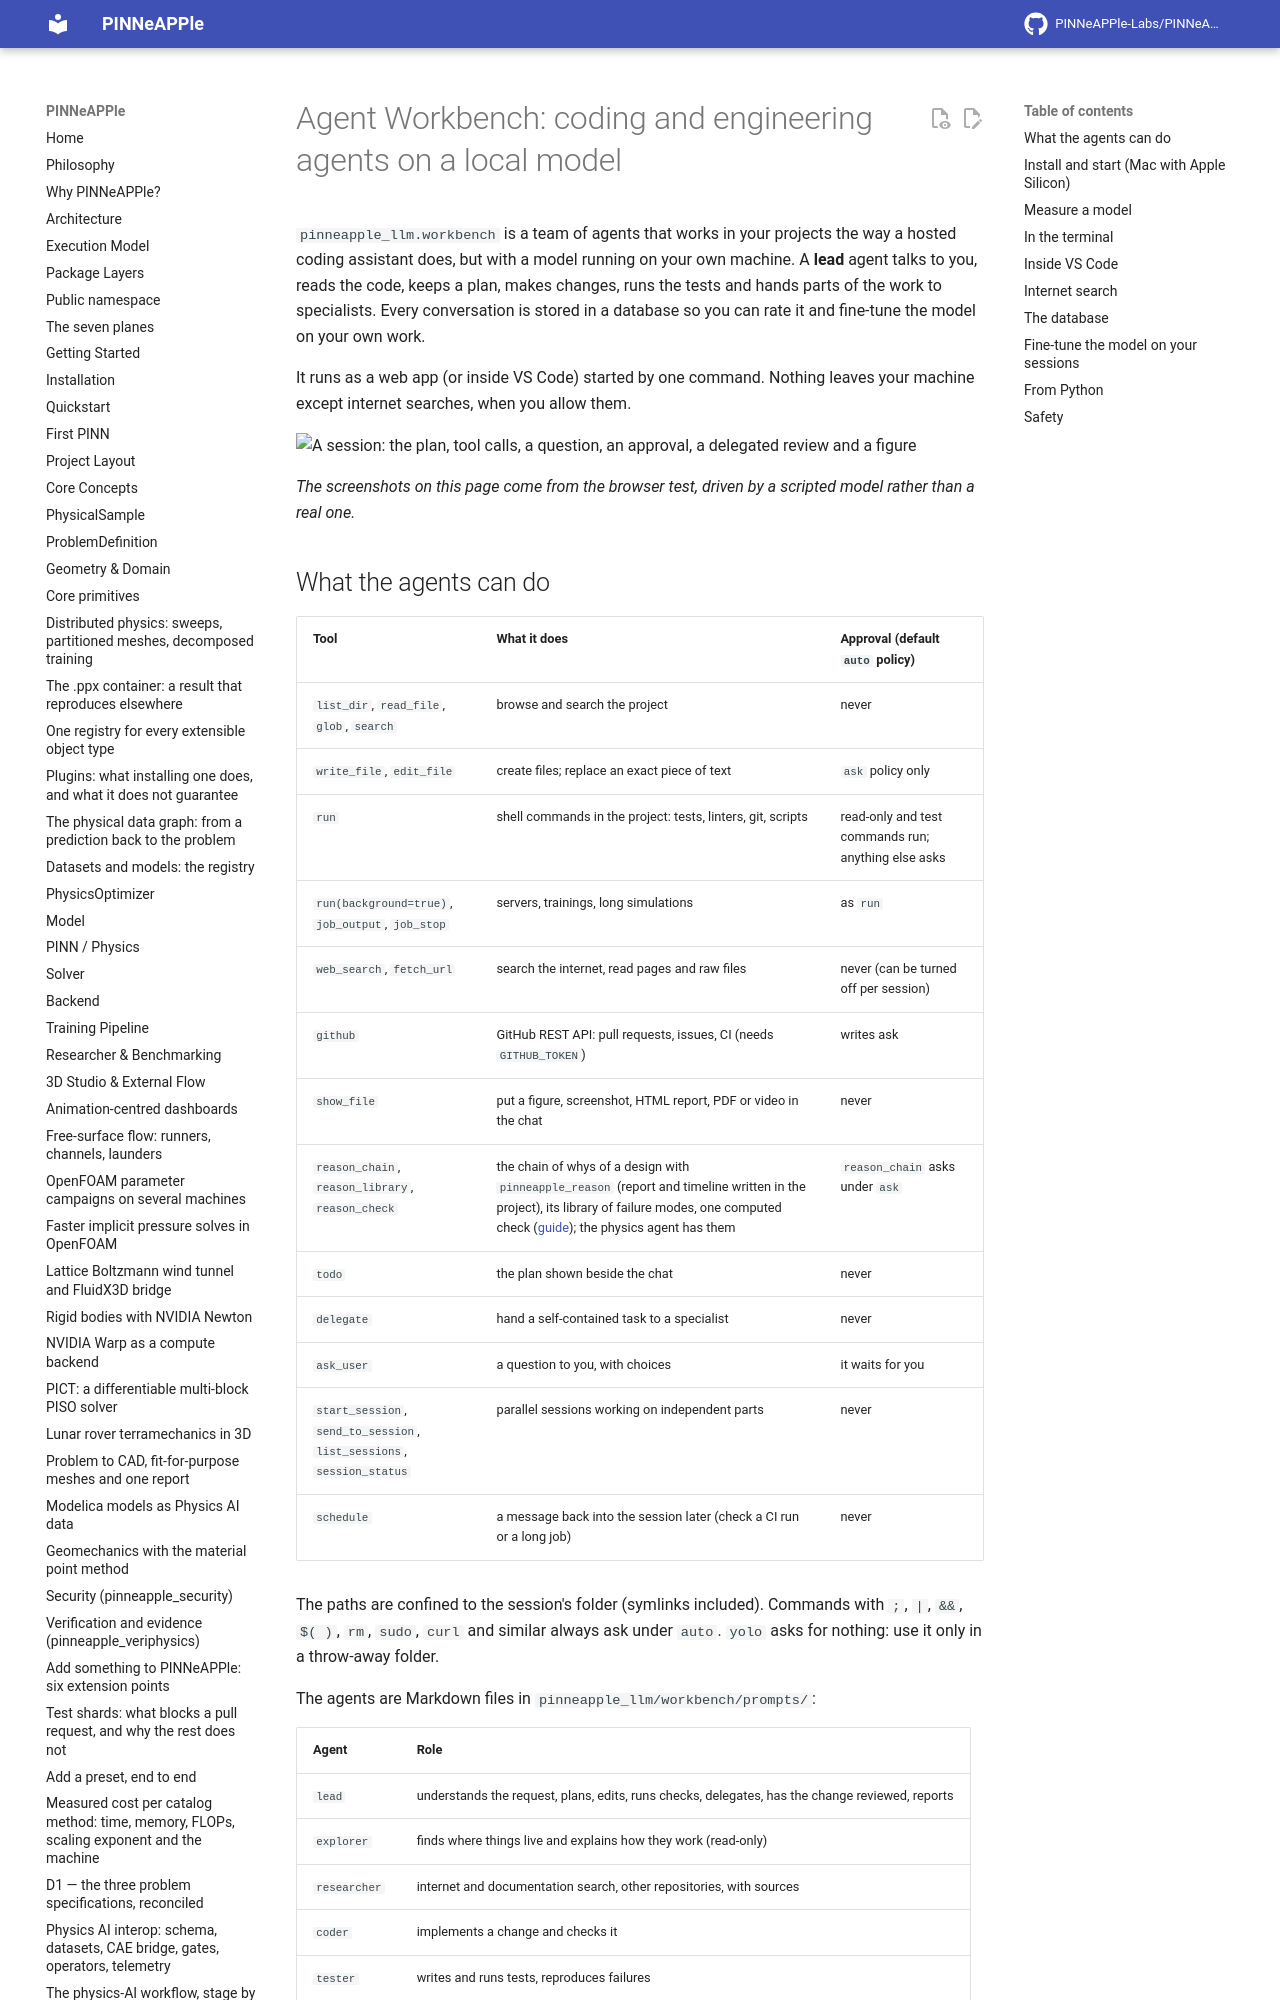

repository: PINNeAPPle-Labs/PINNeAPPle · page: guides/agent_workbench/index.html · generator: mkdocs

# Agent Workbench: coding and engineering agents on a local model

`pinneapple_llm.workbench` is a team of agents that works in your projects the way a hosted coding assistant
does, but with a model running on your own machine. A **lead** agent talks to you, reads the code, keeps a plan,
makes changes, runs the tests and hands parts of the work to specialists. Every conversation is stored in a
database so you can rate it and fine-tune the model on your own work.

It runs as a web app (or inside VS Code) started by one command. Nothing leaves your machine except internet
searches, when you allow them.

![A session: the plan, tool calls, a question, an approval, a delegated review and a figure](../assets/workbench/session.png)

*The screenshots on this page come from the browser test, driven by a scripted model rather than a real one.*
